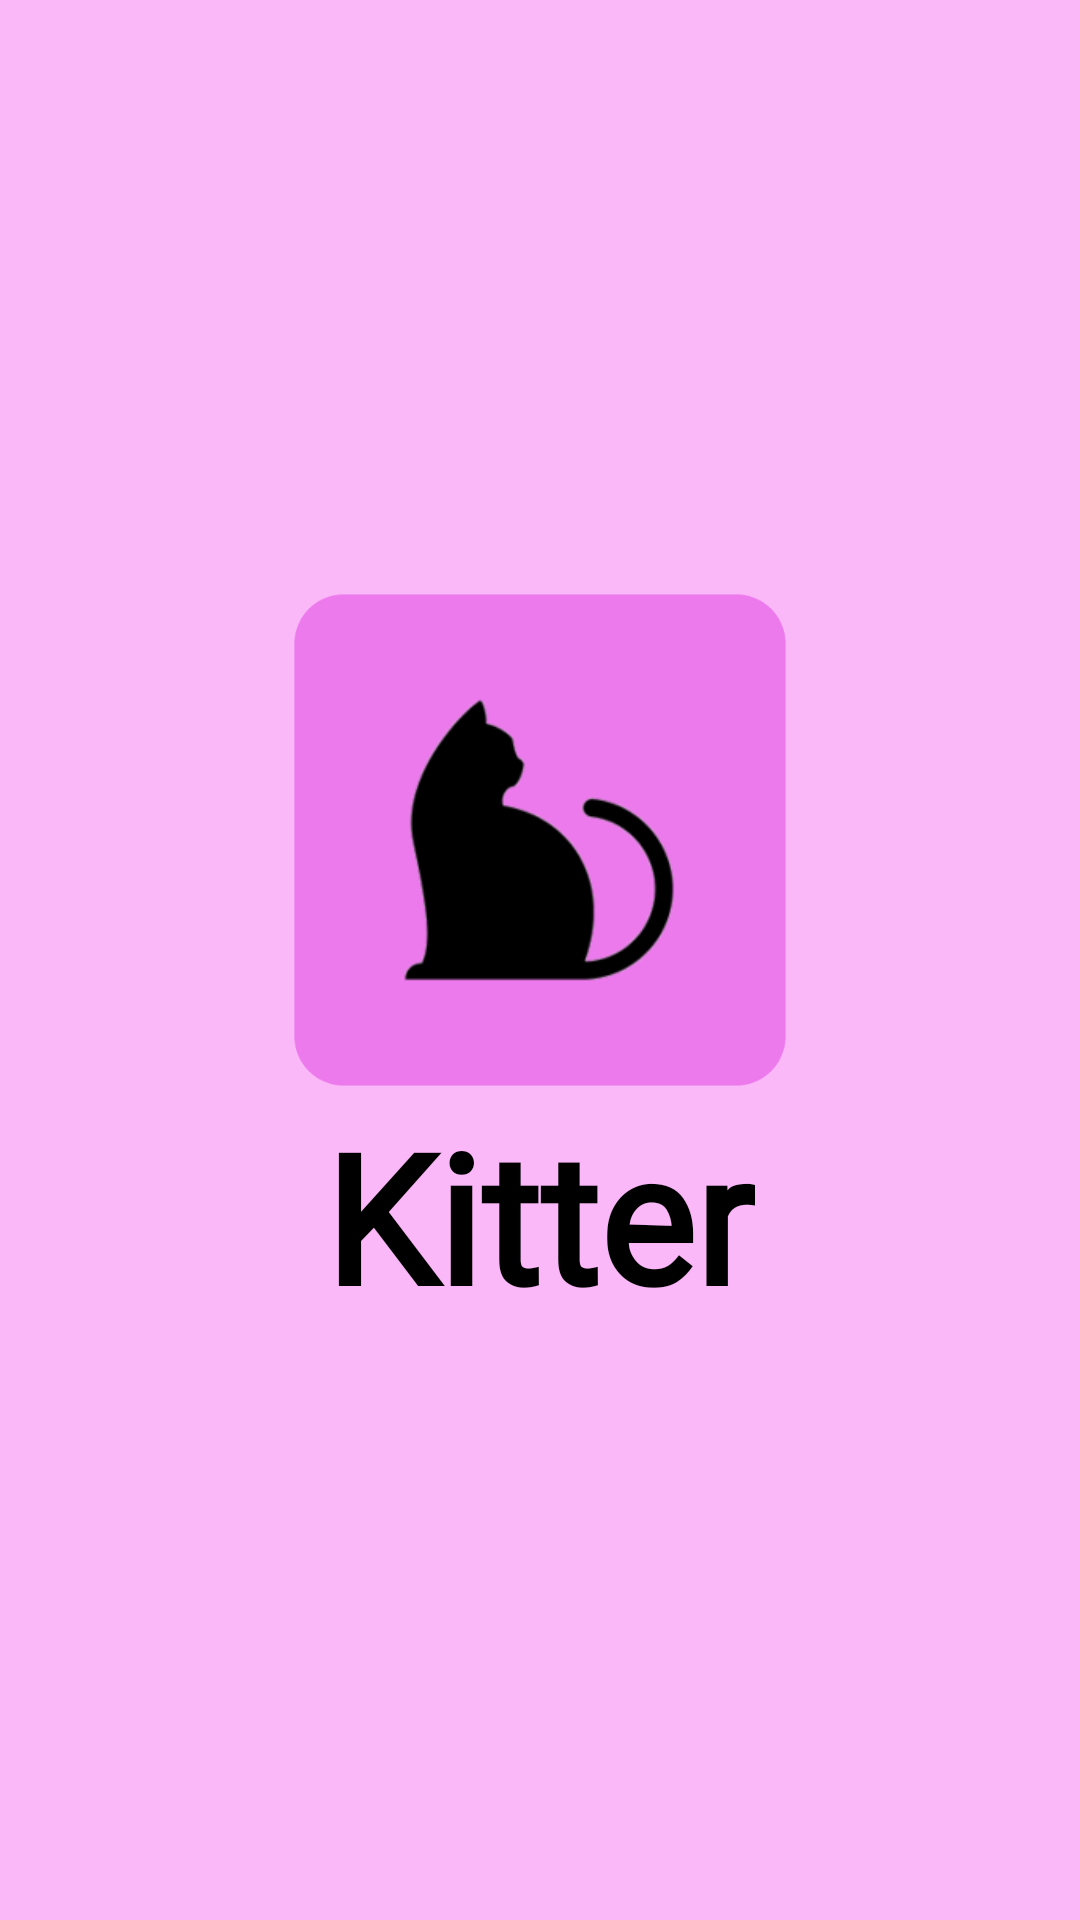

Android layout source for this screen:
<!-- AndroidManifest.xml: application theme Theme.Kitter -->
<!-- res/layout/activity_start.xml -->
<?xml version="1.0" encoding="utf-8"?>
<LinearLayout xmlns:android="http://schemas.android.com/apk/res/android"
    android:layout_width="match_parent"
    android:layout_height="match_parent"
    android:background="#FBB8F8"
    android:gravity="center"
    android:orientation="vertical">

    <ImageView
        android:id="@+id/img_logo"
        android:layout_width="170dp"
        android:layout_height="170dp"
        android:layout_centerInParent="true"
        android:background="@mipmap/kitter_bg"
        android:contentDescription="Kitter Logo"
        android:src="@mipmap/ic_kitter_foreground" />


    <TextView
        android:id="@+id/txt_appname"
        android:layout_width="wrap_content"
        android:layout_height="wrap_content"
        android:layout_centerInParent="true"
        android:fontFamily="@font/dancing_script"
        android:gravity="center"
        android:text="@string/app_name"
        android:textColor="@color/black"
        android:textSize="60sp"
        android:textStyle="bold" />


</LinearLayout>
<!-- resources referenced by this layout -->
<resources>
  <color name="black">#FF000000</color>
  <!-- mipmap ic_kitter_foreground: png bitmap (mipmap-hdpi, 3563 bytes) -->
  <!-- mipmap kitter_bg: png bitmap (mipmap-hdpi, 4240 bytes) -->
  <string name="app_name">Kitter</string>
  <style name="Theme.Kitter" parent="Theme.MaterialComponents.DayNight.NoActionBar">
          
          <item name="colorPrimary">#7F1EC5</item>
          <item name="colorPrimaryVariant">@color/white</item>
          <item name="colorOnPrimary">@color/black</item>
          
          <item name="colorSecondary">@color/teal_200</item>
          <item name="colorSecondaryVariant">@color/teal_700</item>
          <item name="colorOnSecondary">@color/black</item>
          
          <item name="android:statusBarColor">?attr/colorPrimaryVariant</item>
          
      </style>
  <color name="white">#FFFFFFFF</color>
  <color name="teal_200">#FF03DAC5</color>
  <color name="teal_700">#FF018786</color>
</resources>
